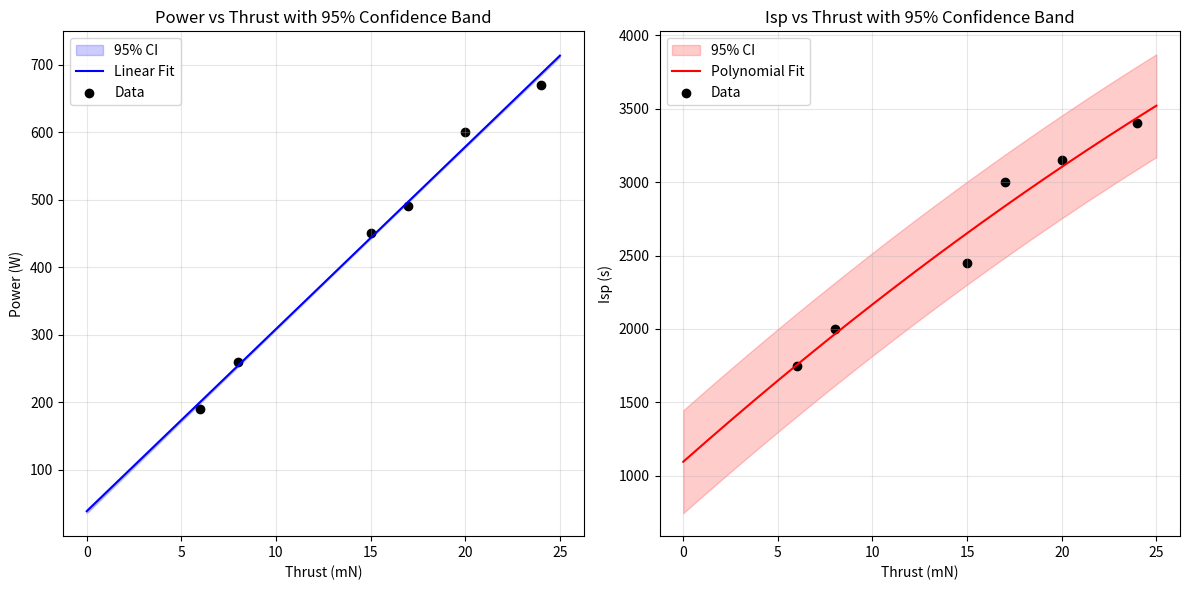

This chart was generated by the following Python code:
import numpy as np
import matplotlib.pyplot as plt
from scipy import stats
import pandas as pd

#All data
# Graph: Power (W) vs Thrust (mN)
thrust_data = np.array([6, 8, 15, 17, 20, 24])
power_data = np.array([190, 260, 450, 490, 600, 670])
# Graph: Isp (s) vs Thrust (mN)
isp_data = np.array([1750, 2000, 2450, 3000, 3150, 3400])

target_thrust = np.array([1.0, 1.1, 1.2, 1.3, 1.5, 2.0, 2.5, 2.8, 3.0])

confidence = 0.95
# Linear regression for power vs thrust
slope_pt, intercept_pt, r_value_pt, p_value_pt, std_error_pt = stats.linregress(thrust_data, power_data)
print("Power vs Thrust Relationship")
print(f"   Linear fit: Power = {slope_pt:.2f} * Thrust + {intercept_pt:.2f}")
print(f"   R² = {r_value_pt**2:.4f}")
print(f"   Standard error = {std_error_pt:.2f}")

# Polynomial regression: Isp vs Thrust
def poly_fit_with_stats(x, y, degree=2):
    coeffs = np.polyfit(x, y, degree)
    poly = np.poly1d(coeffs)
    residuals = y - poly(x)
    r2 = 1 - np.sum(residuals**2) / np.sum((y - np.mean(y))**2)
    se = np.sqrt(np.mean(residuals**2))
    return coeffs, poly, r2, se, residuals

poly_coeffs, poly_func, r2_poly, se_poly, isp_residuals = poly_fit_with_stats(thrust_data, isp_data)
print("\nIsp vs Thrust Relationship (Polynomial)")
print(f"   Polynomial fit: Isp = {poly_coeffs[0]:.4f} * Thrust² + {poly_coeffs[1]:.4f} * Thrust + {poly_coeffs[2]:.2f}")
print(f"   R² = {r2_poly:.4f}")
print(f"   Standard error = {se_poly:.2f}")

# Extrapolation for target thrusts
print("\nExtrapolation to 1-3 mN Thrust:")
print("   Target | Power  |  Isp Poly" )
print("   Thrust | (W)    |  (s)      ")
print("   -------|--------|-----------")

for t in target_thrust:
    power = slope_pt * t + intercept_pt
    isp_poly = poly_func(t)
    print(f"   {t:.1f}  | {power:.1f} | {isp_poly:.1f}")



# Create confidence bands for linear regression
def linear_confidence(x, x_data, y_data, slope, intercept, std_err, confidence=0.90):
    n = len(x_data)
    t_value = stats.t.ppf((1 + confidence) / 2., n - 2) #critical t_value for a two-tailed test
    y_pred = slope * x + intercept
    mean_x = np.mean(x_data)
    se_fit = std_err * np.sqrt(1/n + (x - mean_x)**2 / np.sum((x_data - mean_x)**2))
    y_lower = y_pred - t_value * se_fit
    y_upper = y_pred + t_value * se_fit
    return y_pred, y_lower, y_upper

# Confidence band for polynomial
def polynomial_confidence(x, poly, residuals, confidence=0.90):
    n = len(residuals)
    dof = n - len(poly.coefficients)
    t_value = stats.t.ppf((1 + confidence) / 2., dof)
    y_pred = poly(x)
    se = np.std(residuals) #standard error
    y_lower = y_pred - t_value * se
    y_upper = y_pred + t_value * se
    return y_pred, y_lower, y_upper


# Plotting
thrust_ext = np.linspace(0,25,200)

# Power vs Thrust (linear)
power_fit, power_lower, power_upper = linear_confidence(
    thrust_ext, thrust_data, power_data, slope_pt, intercept_pt, std_error_pt, confidence
)

# Isp vs Thrust (polynomial)
isp_fit, isp_lower, isp_upper = polynomial_confidence(
    thrust_ext, poly_func, isp_residuals, confidence
)

plt.figure(figsize=(12, 6))

# Power vs Thrust
plt.subplot(1, 2, 1)
plt.fill_between(thrust_ext, power_lower, power_upper, color='blue', alpha=0.2, label='95% CI')
plt.plot(thrust_ext, power_fit, 'b-', label='Linear Fit')
plt.scatter(thrust_data, power_data, color='black', label='Data')
plt.title('Power vs Thrust with 95% Confidence Band')
plt.xlabel('Thrust (mN)')
plt.ylabel('Power (W)')
plt.legend()
plt.grid(True, alpha=0.3)

# Isp vs Thrust
plt.subplot(1, 2, 2)
plt.fill_between(thrust_ext, isp_lower, isp_upper, color='red', alpha=0.2, label='95% CI')
plt.plot(thrust_ext, isp_fit, 'r-', label='Polynomial Fit')
plt.scatter(thrust_data, isp_data, color='black', label='Data')
plt.title('Isp vs Thrust with 95% Confidence Band')
plt.xlabel('Thrust (mN)')
plt.ylabel('Isp (s)')
plt.legend()
plt.grid(True, alpha=0.3)

plt.tight_layout()
plt.show()